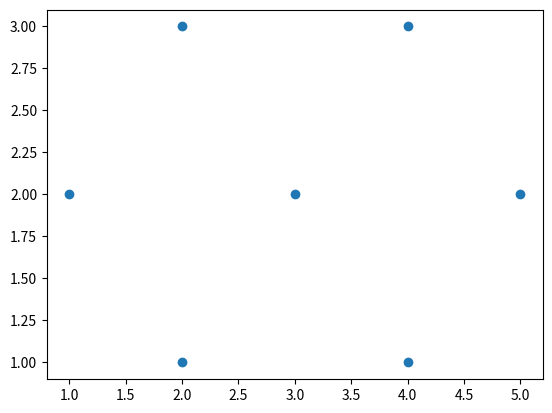

Write the Python code that produced this figure. (Note: this script raises an exception after producing the figure.)
import numpy as np
import random
import matplotlib.pyplot as plt
import itertools
import os

os.system('cls')

# Define os vértices
x = [1, 2, 2, 3, 4, 4, 5]
y = [2, 1, 3, 2, 1, 3, 2]

vert = []

for i in range(len(x)):
     vert.append((x[i],y[i]))

print(vert)

# Define todas as arestas

arest = list(itertools.combinations(vert, 2))

print(arest)

# Define peso das arestas

weight_arest = []
for i in range(len(arest)):
    weight_arest.append(random.randint(0,10))

print(weight_arest)

# Desenha os vértices

plt.scatter(x, y)

#orig, dest = zip(*arest)

# Desenha as arestas

for orig, dest in arest:
    plt.plot([x[orig], x[dest]], [y[orig], y[dest]], 'k-')

# Mostra o gráfico
plt.show()